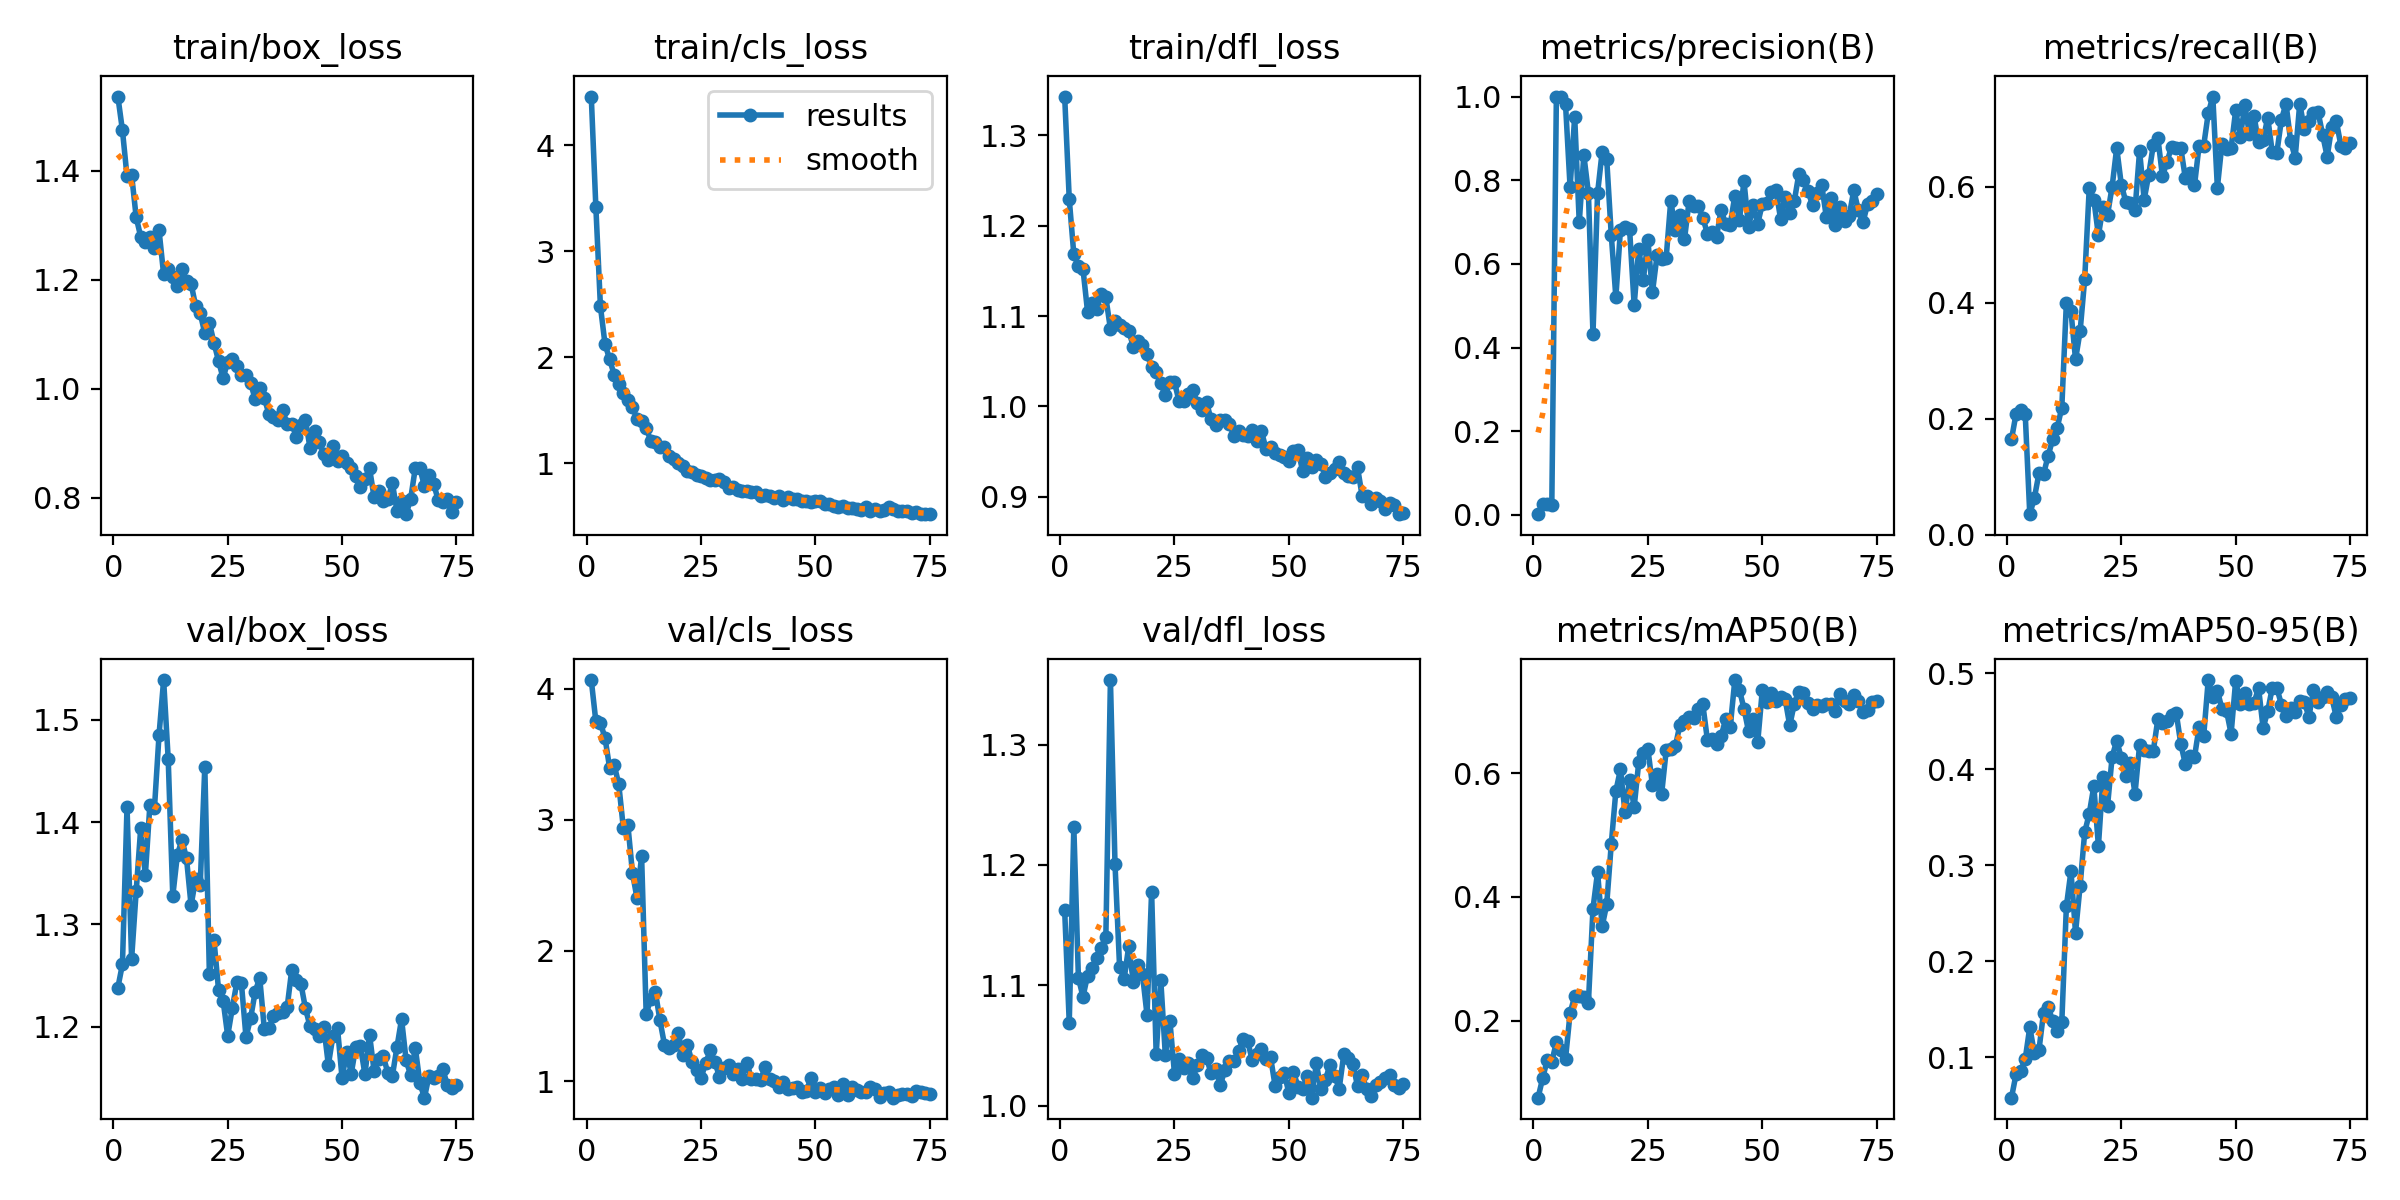

Data behind this chart, as committed beside it:
epoch, train/box_loss, train/cls_loss, train/dfl_loss, metrics/precision(B), metrics/recall(B), metrics/mAP50(B), metrics/mAP50-95(B), val/box_loss, val/cls_loss, val/dfl_loss, lr/pg0, lr/pg1, lr/pg2
1, 1.536, 4.459, 1.343, 0.00176, 0.1641, 0.07525, 0.05785, 1.238, 4.067, 1.162, 9.09e-05, 9.09e-05, 9.09e-05
2, 1.474, 3.419, 1.229, 0.02624, 0.2079, 0.1066, 0.08227, 1.261, 3.751, 1.069, 0.0001884, 0.0001884, 0.0001884
3, 1.389, 2.481, 1.168, 0.02706, 0.2144, 0.1361, 0.08566, 1.415, 3.739, 1.232, 0.0002832, 0.0002832, 0.0002832
4, 1.392, 2.127, 1.155, 0.02354, 0.2082, 0.1334, 0.09792, 1.266, 3.626, 1.106, 0.0003754, 0.0003754, 0.0003754
5, 1.314, 1.983, 1.152, 1, 0.03506, 0.1649, 0.1313, 1.333, 3.398, 1.09, 0.0004649, 0.0004649, 0.0004649
6, 1.278, 1.838, 1.105, 1, 0.06286, 0.152, 0.1044, 1.395, 3.419, 1.108, 0.0005518, 0.0005518, 0.0005518
7, 1.269, 1.745, 1.114, 0.9817, 0.1053, 0.1382, 0.1072, 1.348, 3.273, 1.115, 0.0006361, 0.0006361, 0.0006361
8, 1.278, 1.662, 1.108, 0.7827, 0.1039, 0.2123, 0.1461, 1.417, 2.939, 1.123, 0.0007178, 0.0007178, 0.0007178
9, 1.258, 1.601, 1.124, 0.9521, 0.1353, 0.2391, 0.1527, 1.414, 2.96, 1.131, 0.0007968, 0.0007968, 0.0007968
10, 1.29, 1.531, 1.121, 0.6991, 0.1641, 0.2393, 0.1379, 1.486, 2.594, 1.14, 0.000801, 0.000801, 0.000801
11, 1.21, 1.42, 1.086, 0.86, 0.1843, 0.2382, 0.127, 1.539, 2.399, 1.354, 0.000789, 0.000789, 0.000789
12, 1.219, 1.404, 1.095, 0.7698, 0.2187, 0.2288, 0.1364, 1.462, 2.721, 1.201, 0.000777, 0.000777, 0.000777
13, 1.205, 1.339, 1.09, 0.4322, 0.3999, 0.3811, 0.2572, 1.328, 1.516, 1.115, 0.000765, 0.000765, 0.000765
14, 1.187, 1.212, 1.087, 0.7689, 0.385, 0.4399, 0.2938, 1.368, 1.63, 1.105, 0.000753, 0.000753, 0.000753
15, 1.219, 1.205, 1.084, 0.8676, 0.3019, 0.3522, 0.2299, 1.383, 1.687, 1.132, 0.000741, 0.000741, 0.000741
16, 1.198, 1.159, 1.066, 0.8508, 0.3505, 0.3877, 0.2787, 1.365, 1.469, 1.103, 0.000729, 0.000729, 0.000729
17, 1.192, 1.158, 1.073, 0.6686, 0.4402, 0.4857, 0.3342, 1.319, 1.281, 1.117, 0.000717, 0.000717, 0.000717
18, 1.152, 1.072, 1.068, 0.5206, 0.5977, 0.571, 0.3538, 1.345, 1.254, 1.109, 0.000705, 0.000705, 0.000705
19, 1.138, 1.046, 1.058, 0.6809, 0.5775, 0.606, 0.3824, 1.339, 1.282, 1.075, 0.000693, 0.000693, 0.000693
20, 1.101, 1.004, 1.044, 0.6883, 0.516, 0.5365, 0.3201, 1.454, 1.369, 1.178, 0.000681, 0.000681, 0.000681
21, 1.121, 0.9739, 1.038, 0.683, 0.5644, 0.5896, 0.392, 1.251, 1.206, 1.042, 0.000669, 0.000669, 0.000669
22, 1.084, 0.9331, 1.026, 0.501, 0.5516, 0.5452, 0.3621, 1.285, 1.278, 1.105, 0.000657, 0.000657, 0.000657
23, 1.051, 0.9163, 1.012, 0.6362, 0.5999, 0.6176, 0.413, 1.236, 1.151, 1.042, 0.000645, 0.000645, 0.000645
24, 1.019, 0.8936, 1.027, 0.5618, 0.6667, 0.6322, 0.4299, 1.226, 1.091, 1.07, 0.000633, 0.000633, 0.000633
25, 1.05, 0.878, 1.027, 0.6564, 0.6034, 0.639, 0.412, 1.191, 1.03, 1.026, 0.000621, 0.000621, 0.000621
26, 1.054, 0.8643, 1.006, 0.5323, 0.5734, 0.5804, 0.3934, 1.218, 1.139, 1.039, 0.000609, 0.000609, 0.000609
27, 1.042, 0.8412, 1.006, 0.6202, 0.5711, 0.5991, 0.4065, 1.243, 1.237, 1.031, 0.000597, 0.000597, 0.000597
28, 1.025, 0.8481, 1.014, 0.6127, 0.5595, 0.5661, 0.3747, 1.242, 1.15, 1.036, 0.000585, 0.000585, 0.000585
29, 1.025, 0.8494, 1.018, 0.615, 0.6616, 0.6369, 0.4253, 1.19, 1.038, 1.023, 0.000573, 0.000573, 0.000573
30, 1.011, 0.827, 1.003, 0.7515, 0.5776, 0.6393, 0.4197, 1.208, 1.101, 1.034, 0.000561, 0.000561, 0.000561
31, 0.9804, 0.7694, 0.9955, 0.6803, 0.6205, 0.6432, 0.4194, 1.234, 1.123, 1.042, 0.000549, 0.000549, 0.000549
32, 1.002, 0.7776, 1.004, 0.7169, 0.6718, 0.6783, 0.4194, 1.248, 1.058, 1.04, 0.000537, 0.000537, 0.000537
33, 0.9824, 0.7518, 0.9856, 0.6593, 0.6835, 0.685, 0.4526, 1.198, 1.094, 1.027, 0.000525, 0.000525, 0.000525
34, 0.9538, 0.7413, 0.9793, 0.7492, 0.6176, 0.6913, 0.4483, 1.198, 1.02, 1.03, 0.000513, 0.000513, 0.000513
35, 0.9469, 0.7404, 0.9846, 0.7373, 0.6429, 0.6898, 0.4502, 1.21, 1.142, 1.017, 0.000501, 0.000501, 0.000501
36, 0.9422, 0.7351, 0.9844, 0.7394, 0.6686, 0.7045, 0.4561, 1.214, 1.022, 1.03, 0.000489, 0.000489, 0.000489
37, 0.96, 0.7313, 0.98, 0.7107, 0.6665, 0.7115, 0.459, 1.214, 1.016, 1.037, 0.000477, 0.000477, 0.000477
38, 0.935, 0.6908, 0.9676, 0.6726, 0.6667, 0.6542, 0.4266, 1.219, 1.014, 1.037, 0.000465, 0.000465, 0.000465
39, 0.9358, 0.7046, 0.973, 0.6761, 0.6144, 0.6558, 0.4054, 1.256, 1.108, 1.045, 0.000453, 0.000453, 0.000453
40, 0.9115, 0.6975, 0.9688, 0.6647, 0.6235, 0.6474, 0.4135, 1.245, 1.02, 1.055, 0.0004411, 0.0004411, 0.0004411
41, 0.9335, 0.6764, 0.9675, 0.7288, 0.6022, 0.6596, 0.4128, 1.242, 1.007, 1.054, 0.000429, 0.000429, 0.000429
42, 0.9415, 0.6931, 0.9735, 0.6955, 0.6704, 0.6873, 0.4439, 1.218, 0.9591, 1.038, 0.0004171, 0.0004171, 0.0004171
43, 0.8908, 0.6514, 0.9613, 0.6939, 0.67, 0.6752, 0.4343, 1.2, 0.997, 1.042, 0.0004051, 0.0004051, 0.0004051
44, 0.923, 0.6865, 0.9723, 0.7629, 0.726, 0.7506, 0.493, 1.198, 0.9419, 1.047, 0.000393, 0.000393, 0.000393
45, 0.9026, 0.6625, 0.9531, 0.704, 0.7552, 0.7349, 0.4756, 1.191, 0.9502, 1.039, 0.0003811, 0.0003811, 0.0003811
46, 0.88, 0.6674, 0.9547, 0.7977, 0.5981, 0.7043, 0.4821, 1.2, 0.9573, 1.04, 0.000369, 0.000369, 0.000369
47, 0.8686, 0.6447, 0.9487, 0.6876, 0.6739, 0.6677, 0.4629, 1.163, 0.9217, 1.016, 0.0003571, 0.0003571, 0.0003571
48, 0.8944, 0.6487, 0.9465, 0.7404, 0.6643, 0.6873, 0.461, 1.191, 0.9255, 1.024, 0.0003451, 0.0003451, 0.0003451
49, 0.8674, 0.6398, 0.9435, 0.696, 0.6662, 0.6498, 0.4371, 1.199, 1.024, 1.027, 0.0003331, 0.0003331, 0.0003331
50, 0.8757, 0.649, 0.9396, 0.7429, 0.7314, 0.7338, 0.4924, 1.15, 0.9162, 1.01, 0.0003211, 0.0003211, 0.0003211
51, 0.8634, 0.6449, 0.9512, 0.7447, 0.6851, 0.715, 0.4685, 1.176, 0.9523, 1.028, 0.0003091, 0.0003091, 0.0003091
52, 0.8539, 0.6172, 0.9514, 0.771, 0.7401, 0.7292, 0.4796, 1.154, 0.9143, 1.016, 0.0002971, 0.0002971, 0.0002971
53, 0.8391, 0.6194, 0.9286, 0.7759, 0.6902, 0.7164, 0.4676, 1.18, 0.9435, 1.014, 0.0002851, 0.0002851, 0.0002851
54, 0.8199, 0.598, 0.9426, 0.7079, 0.722, 0.7226, 0.469, 1.181, 0.9594, 1.025, 0.0002731, 0.0002731, 0.0002731
55, 0.8334, 0.5887, 0.9326, 0.7597, 0.6763, 0.7197, 0.4847, 1.153, 0.8937, 1.007, 0.0002611, 0.0002611, 0.0002611
56, 0.8538, 0.601, 0.9407, 0.7215, 0.6801, 0.6772, 0.4431, 1.192, 0.9772, 1.035, 0.0002491, 0.0002491, 0.0002491
57, 0.8001, 0.5796, 0.9365, 0.75, 0.7188, 0.7123, 0.4607, 1.157, 0.8971, 1.013, 0.0002371, 0.0002371, 0.0002371
58, 0.8111, 0.581, 0.922, 0.8156, 0.6591, 0.732, 0.4848, 1.169, 0.9594, 1.022, 0.0002251, 0.0002251, 0.0002251
59, 0.7932, 0.5743, 0.9263, 0.8015, 0.6585, 0.7302, 0.4847, 1.171, 0.9362, 1.034, 0.0002131, 0.0002131, 0.0002131
60, 0.7968, 0.5642, 0.9311, 0.7742, 0.7155, 0.713, 0.4675, 1.155, 0.9157, 1.025, 0.0002011, 0.0002011, 0.0002011
... 15 more rows
